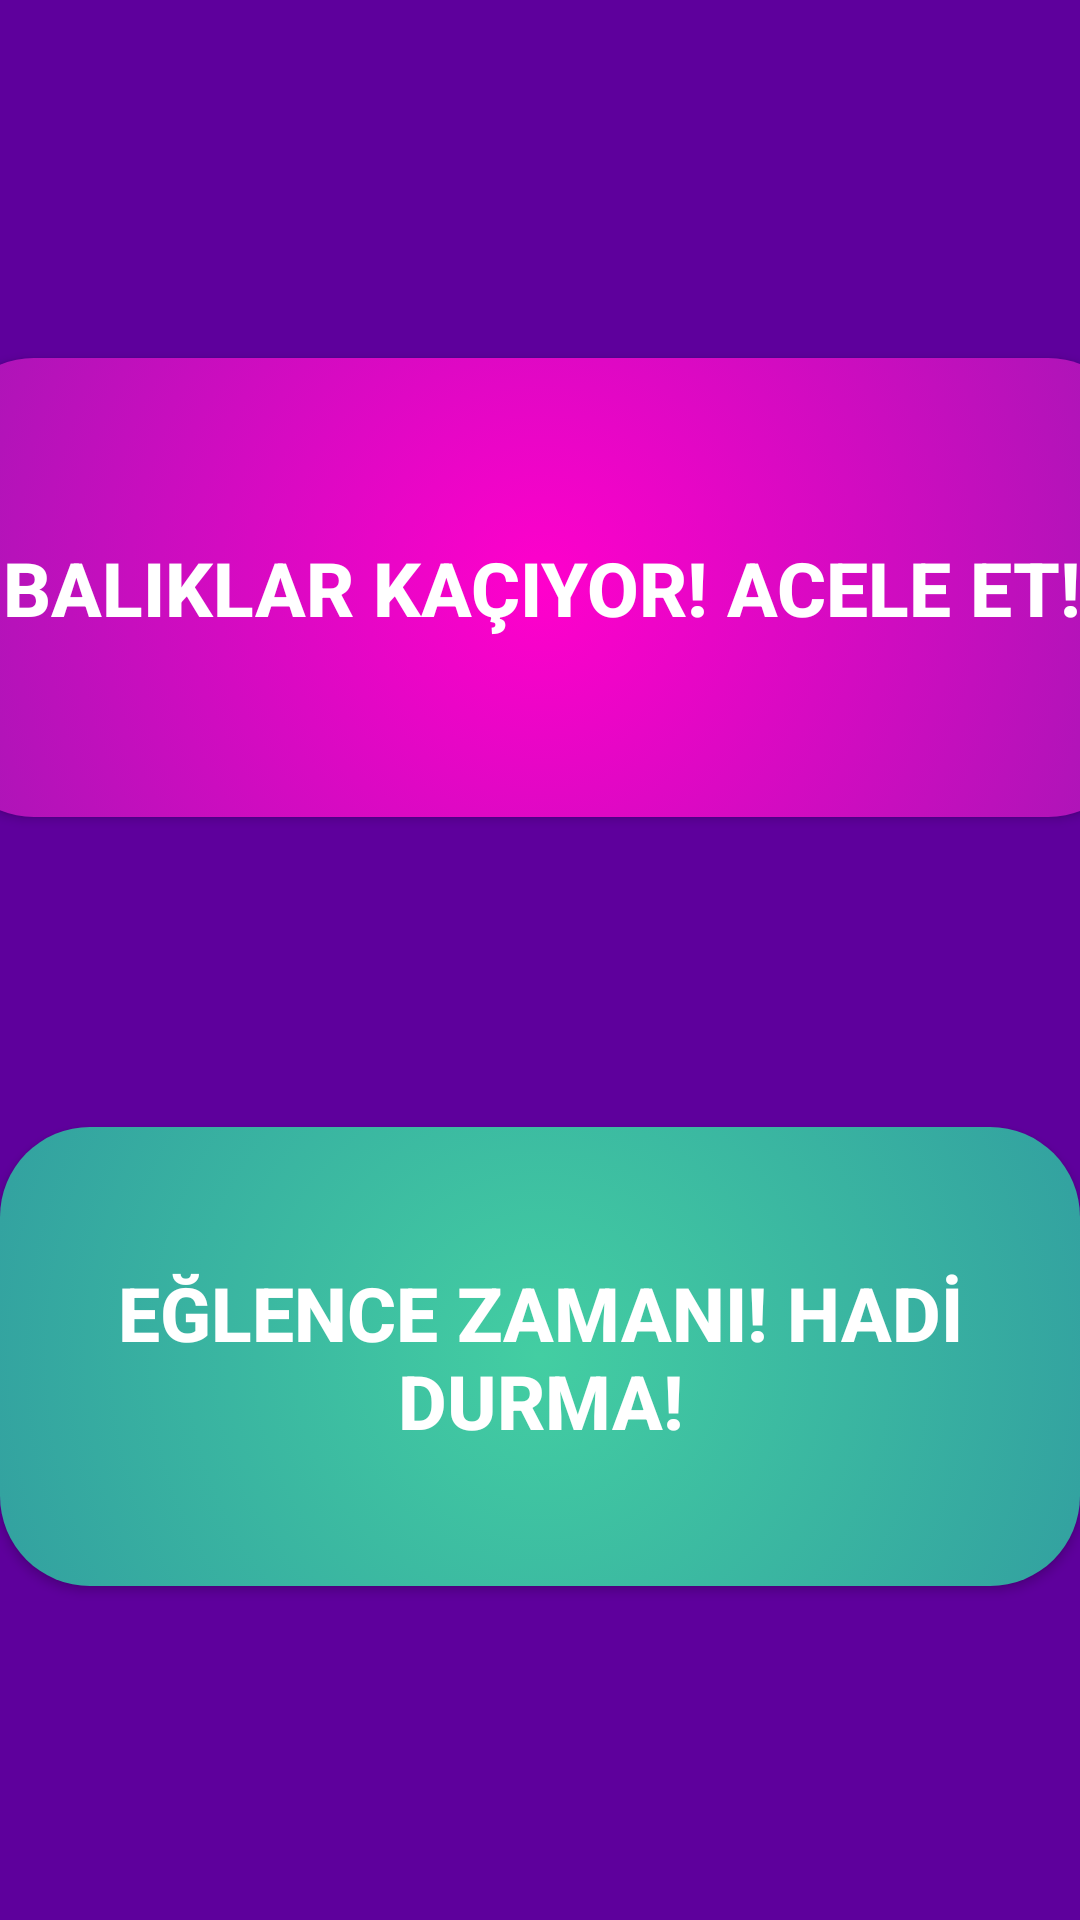

Layout XML and referenced resources for this Android screen:
<!-- AndroidManifest.xml: application theme Theme.AppCompat.Light.NoActionBar -->
<!-- res/layout/activity_main5.xml -->
<?xml version="1.0" encoding="utf-8"?>
<android.support.constraint.ConstraintLayout xmlns:android="http://schemas.android.com/apk/res/android"
    xmlns:app="http://schemas.android.com/apk/res-auto"
    xmlns:tools="http://schemas.android.com/tools"
    android:layout_width="match_parent"
    android:layout_height="match_parent"
    android:background="#5e009c"
    tools:context=".Main5Activity"
    tools:layout_editor_absoluteY="25dp">

    <Button
        android:id="@+id/balikoyun"
        android:layout_width="398dp"
        android:layout_height="153dp"
        android:layout_marginBottom="35dp"
        android:layout_marginEnd="67dp"
        android:layout_marginLeft="67dp"
        android:layout_marginRight="67dp"
        android:layout_marginStart="67dp"
        android:layout_marginTop="51dp"
        android:background="@drawable/morarkaplan"
        android:onClick="balikbas"
        android:text="BALIKLAR KAÇIYOR! ACELE ET!"
        android:textColor="#ffffff"
        android:textSize="25sp"
        android:textStyle="bold"
        app:layout_constraintBottom_toTopOf="@+id/button6"
        app:layout_constraintEnd_toEndOf="parent"
        app:layout_constraintStart_toStartOf="parent"
        app:layout_constraintTop_toTopOf="parent" />

    <Button
        android:id="@+id/button6"
        android:layout_width="wrap_content"
        android:layout_height="153dp"
        android:layout_marginBottom="43dp"
        android:layout_marginEnd="67dp"
        android:layout_marginLeft="67dp"
        android:layout_marginRight="67dp"
        android:layout_marginStart="67dp"
        android:background="@drawable/maviarkaplan"
        android:onClick="buton6bas"
        android:text="EĞLENCE ZAMANI! HADİ DURMA!"
        android:textColor="#ffffff"
        android:textSize="25sp"
        android:textStyle="bold"
        app:layout_constraintBottom_toBottomOf="parent"
        app:layout_constraintEnd_toEndOf="parent"
        app:layout_constraintStart_toStartOf="parent"
        app:layout_constraintTop_toBottomOf="@+id/balikoyun" />

</android.support.constraint.ConstraintLayout>
<!-- resources referenced by this layout -->
<resources>
  <!-- drawable maviarkaplan (drawable) -->
  <?xml version="1.0" encoding="utf-8"?>
  <selector xmlns:android="http://schemas.android.com/apk/res/android">
  <item android:state_pressed="false">
      <shape android:shape="rectangle">
          <gradient android:startColor="#43cea2"
              android:endColor="#185a9d"
              android:type="radial"
              android:angle="90"
              android:gradientRadius="500dp"/>
          <corners android:radius="30dp"/>
      </shape>
  </item>
      <item android:state_pressed="true">
          <shape android:shape="rectangle">
              <gradient android:startColor="#43cea2"
                  android:endColor="#185a9d"
                  android:type="radial"
                  android:angle="90"
                  android:gradientRadius="700dp"/>
              <corners android:radius="30dp"/>
          </shape>
      </item>
  </selector>
  <!-- drawable morarkaplan (drawable) -->
  <?xml version="1.0" encoding="utf-8"?>
  <selector xmlns:android="http://schemas.android.com/apk/res/android">
      <item android:state_pressed="false">
          <shape android:shape="rectangle">
              <gradient android:startColor="#ff00cc"
                  android:endColor="#333399"
                  android:type="radial"
                  android:angle="90"
                  android:gradientRadius="500dp"/>
              <corners android:radius="30dp"/>
          </shape>
      </item>
      <item android:state_pressed="true">
          <shape android:shape="rectangle">
              <gradient android:startColor="#ff00cc"
                  android:endColor="#333399"
                  android:type="radial"
                  android:angle="90"
                  android:gradientRadius="700dp"/>
              <corners android:radius="30dp"/>
          </shape>
      </item>
  </selector>
</resources>
